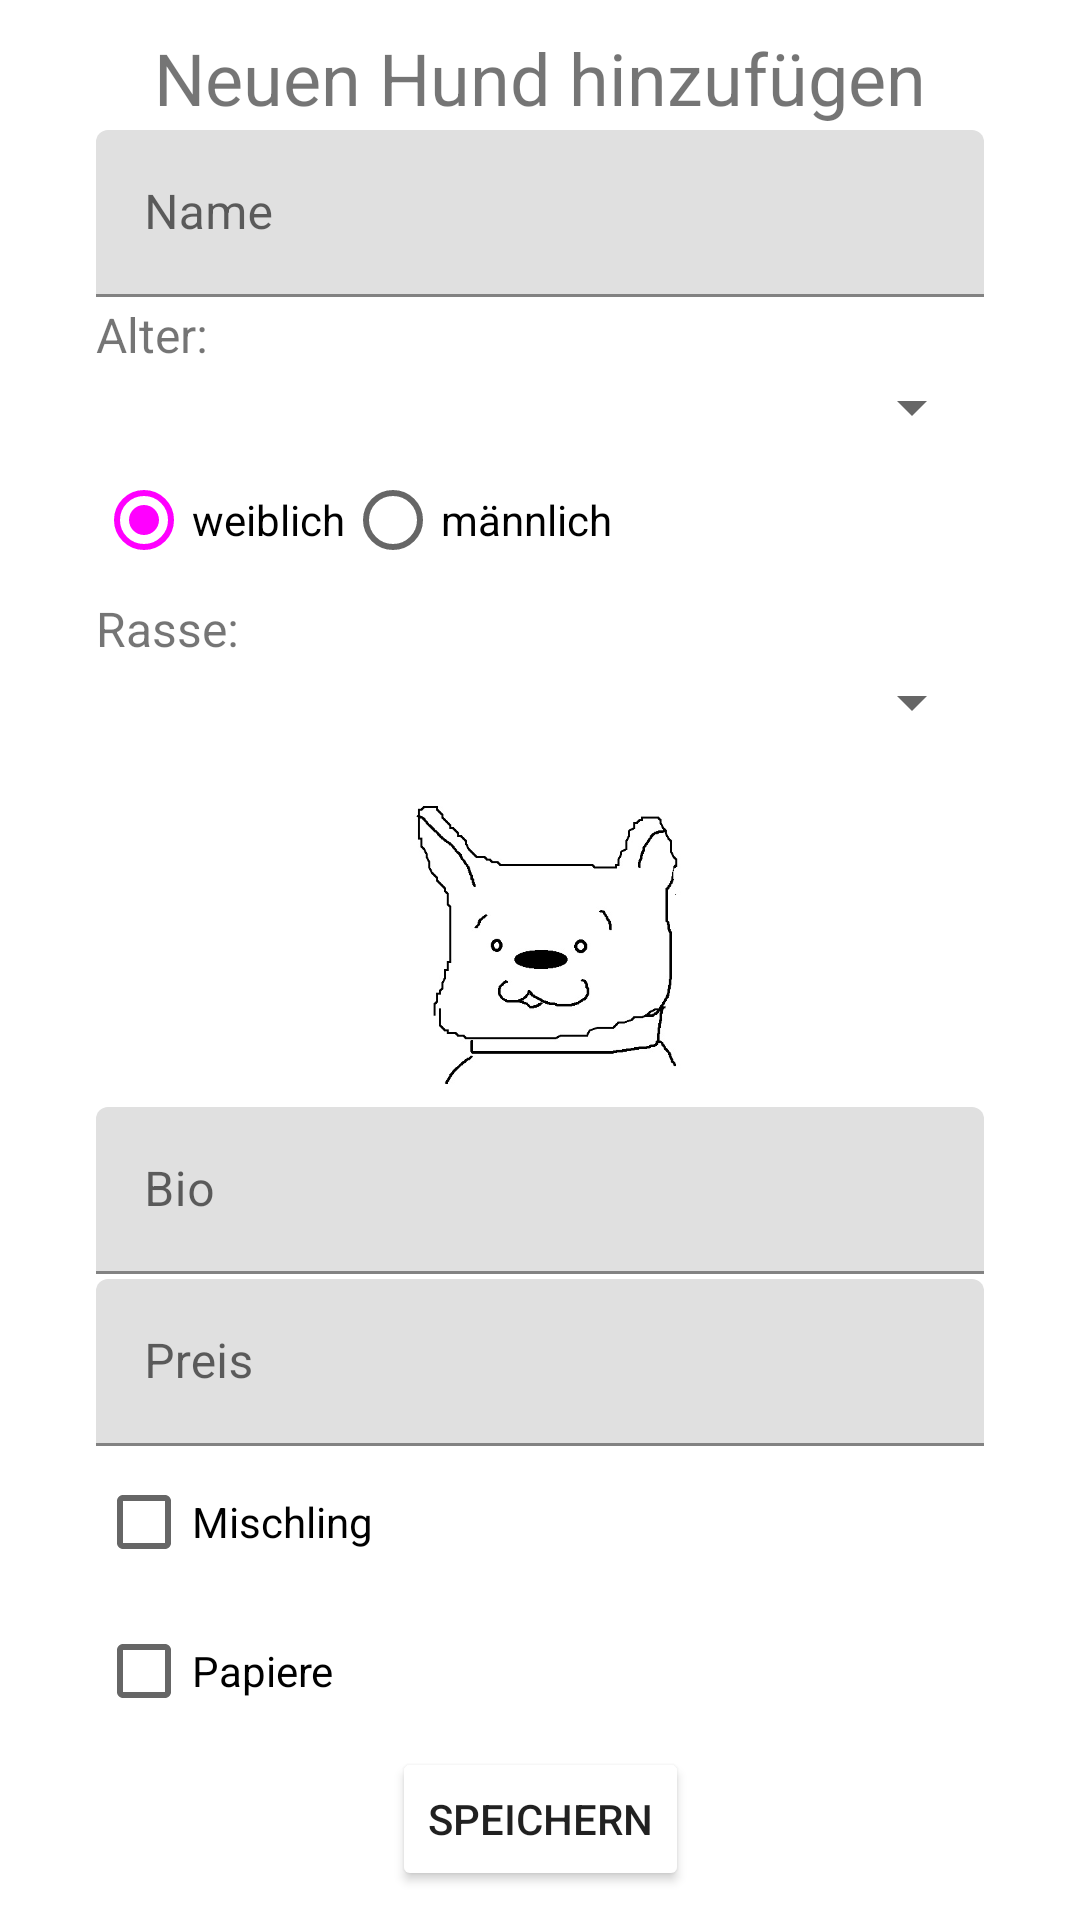

This screen was rendered from an Android layout file. Write that file and the resources it references.
<!-- AndroidManifest.xml: application theme Theme.MyApplication -->
<!-- res/layout/dog_creation.xml -->
<?xml version="1.0" encoding="utf-8"?>
<androidx.constraintlayout.widget.ConstraintLayout xmlns:android="http://schemas.android.com/apk/res/android"
    xmlns:app="http://schemas.android.com/apk/res-auto"
    xmlns:tools="http://schemas.android.com/tools"
    android:layout_width="match_parent"
    android:layout_height="match_parent">

    <CheckBox
        android:id="@+id/checkDogHybrid"
        android:layout_width="match_parent"
        android:layout_height="wrap_content"
        android:layout_marginStart="32dp"
        android:layout_marginLeft="32dp"
        android:layout_marginEnd="32dp"
        android:layout_marginRight="32dp"
        android:text="Mischling"
        app:layout_constraintBottom_toTopOf="@+id/checkDogPapers"
        app:layout_constraintEnd_toEndOf="parent"
        app:layout_constraintHorizontal_bias="0.5"
        app:layout_constraintStart_toStartOf="parent"
        app:layout_constraintTop_toBottomOf="@+id/dogPrice" />

    <CheckBox
        android:id="@+id/checkDogPapers"
        android:layout_width="match_parent"
        android:layout_height="wrap_content"
        android:layout_marginStart="32dp"
        android:layout_marginLeft="32dp"
        android:layout_marginEnd="32dp"
        android:layout_marginRight="32dp"
        android:text="Papiere"
        app:layout_constraintBottom_toTopOf="@+id/dogSaveBtn"
        app:layout_constraintEnd_toEndOf="parent"
        app:layout_constraintHorizontal_bias="0.5"
        app:layout_constraintStart_toStartOf="parent"
        app:layout_constraintTop_toBottomOf="@+id/checkDogHybrid" />

    <Button
        android:id="@+id/dogSaveBtn"
        android:layout_width="wrap_content"
        android:layout_height="wrap_content"
        android:layout_marginBottom="8dp"
        android:text="Speichern"
        app:backgroundTint="@color/doggo"
        app:layout_constraintBottom_toBottomOf="parent"
        app:layout_constraintEnd_toEndOf="parent"
        app:layout_constraintHorizontal_bias="0.5"
        app:layout_constraintStart_toStartOf="parent"
        app:layout_constraintTop_toBottomOf="@+id/checkDogPapers" />

    <RadioGroup
        android:id="@+id/dogGenderCheck"
        android:layout_width="match_parent"
        android:layout_height="wrap_content"
        android:layout_marginStart="32dp"
        android:layout_marginLeft="32dp"
        android:layout_marginEnd="32dp"
        android:layout_marginRight="32dp"
        android:orientation="horizontal"
        app:layout_constraintBottom_toTopOf="@+id/textViewRaceDogCreation"
        app:layout_constraintEnd_toEndOf="parent"
        app:layout_constraintStart_toStartOf="parent"
        app:layout_constraintTop_toBottomOf="@+id/dogAgeSpinner">

        <RadioButton
            android:id="@+id/femaleCheck"
            android:layout_width="wrap_content"
            android:layout_height="wrap_content"
            android:checked="true"
            android:onClick="checkRadioButton"
            android:text="weiblich" />

        <RadioButton
            android:id="@+id/maleCheck"
            android:layout_width="wrap_content"
            android:layout_height="wrap_content"
            android:onClick="checkRadioButton"
            android:text="männlich"
            tools:layout_editor_absoluteX="83dp" />
    </RadioGroup>

    <com.google.android.material.textfield.TextInputLayout
        android:id="@+id/dogName"
        android:layout_width="match_parent"
        android:layout_height="wrap_content"
        android:layout_marginStart="32dp"
        android:layout_marginLeft="32dp"
        android:layout_marginEnd="32dp"
        android:layout_marginRight="32dp"
        app:layout_constraintBottom_toTopOf="@+id/TextViewAgeDogCreation"
        app:layout_constraintEnd_toEndOf="parent"
        app:layout_constraintHorizontal_bias="0.5"
        app:layout_constraintStart_toStartOf="parent"
        app:layout_constraintTop_toBottomOf="@+id/textView">

        <com.google.android.material.textfield.TextInputEditText
            android:layout_width="match_parent"
            android:layout_height="wrap_content"
            android:hint="Name"
            android:inputType="textPersonName" />
    </com.google.android.material.textfield.TextInputLayout>

    <com.google.android.material.textfield.TextInputLayout
        android:id="@+id/dogBio"
        android:layout_width="match_parent"
        android:layout_height="wrap_content"
        android:layout_marginStart="32dp"
        android:layout_marginLeft="32dp"
        android:layout_marginEnd="32dp"
        android:layout_marginRight="32dp"
        app:layout_constraintBottom_toTopOf="@+id/dogPrice"
        app:layout_constraintEnd_toEndOf="parent"
        app:layout_constraintHorizontal_bias="0.5"
        app:layout_constraintStart_toStartOf="parent"
        app:layout_constraintTop_toBottomOf="@+id/dogPicCreation">

        <com.google.android.material.textfield.TextInputEditText
            android:layout_width="match_parent"
            android:layout_height="wrap_content"
            android:hint="Bio"
            android:inputType="textMultiLine" />
    </com.google.android.material.textfield.TextInputLayout>

    <com.google.android.material.textfield.TextInputLayout
        android:id="@+id/dogPrice"
        android:layout_width="match_parent"
        android:layout_height="wrap_content"
        android:layout_marginStart="32dp"
        android:layout_marginLeft="32dp"
        android:layout_marginEnd="32dp"
        android:layout_marginRight="32dp"
        app:layout_constraintBottom_toTopOf="@+id/checkDogHybrid"
        app:layout_constraintEnd_toEndOf="parent"
        app:layout_constraintHorizontal_bias="0.5"
        app:layout_constraintStart_toStartOf="parent"
        app:layout_constraintTop_toBottomOf="@+id/dogBio">

        <com.google.android.material.textfield.TextInputEditText
            android:layout_width="match_parent"
            android:layout_height="wrap_content"
            android:hint="Preis"
            android:inputType="numberDecimal" />
    </com.google.android.material.textfield.TextInputLayout>

    <TextView
        android:id="@+id/textView"
        android:layout_width="wrap_content"
        android:layout_height="wrap_content"
        android:layout_marginTop="8dp"
        android:text="Neuen Hund hinzufügen"
        android:textSize="24sp"
        app:layout_constraintBottom_toTopOf="@+id/dogName"
        app:layout_constraintEnd_toEndOf="parent"
        app:layout_constraintHorizontal_bias="0.5"
        app:layout_constraintStart_toStartOf="parent"
        app:layout_constraintTop_toTopOf="parent" />

    <ImageView
        android:id="@+id/dogPicCreation"
        android:layout_width="120dp"
        android:layout_height="120dp"
        android:src="@drawable/dog_default"
        app:layout_constraintBottom_toTopOf="@+id/dogBio"
        app:layout_constraintEnd_toEndOf="parent"
        app:layout_constraintHorizontal_bias="0.5"
        app:layout_constraintStart_toStartOf="parent"
        app:layout_constraintTop_toBottomOf="@+id/dogRaceSpinner" />

    <Spinner
        android:id="@+id/dogRaceSpinner"
        android:layout_width="match_parent"
        android:layout_height="wrap_content"
        android:layout_marginStart="32dp"
        android:layout_marginLeft="32dp"
        android:layout_marginEnd="32dp"
        android:layout_marginRight="32dp"
        app:layout_constraintBottom_toTopOf="@+id/dogPicCreation"
        app:layout_constraintEnd_toEndOf="parent"
        app:layout_constraintHorizontal_bias="0.5"
        app:layout_constraintStart_toStartOf="parent"
        app:layout_constraintTop_toBottomOf="@+id/textViewRaceDogCreation" />

    <Spinner
        android:id="@+id/dogAgeSpinner"
        android:layout_width="match_parent"
        android:layout_height="wrap_content"
        android:layout_marginStart="32dp"
        android:layout_marginLeft="32dp"
        android:layout_marginEnd="32dp"
        android:layout_marginRight="32dp"
        app:layout_constraintBottom_toTopOf="@+id/dogGenderCheck"
        app:layout_constraintEnd_toEndOf="parent"
        app:layout_constraintHorizontal_bias="0.5"
        app:layout_constraintStart_toStartOf="parent"
        app:layout_constraintTop_toBottomOf="@+id/TextViewAgeDogCreation" />

    <TextView
        android:id="@+id/TextViewAgeDogCreation"
        android:layout_width="wrap_content"
        android:layout_height="wrap_content"
        android:layout_marginStart="32dp"
        android:layout_marginLeft="32dp"
        android:text="Alter:"
        android:textSize="16sp"
        app:layout_constraintBottom_toTopOf="@+id/dogAgeSpinner"
        app:layout_constraintStart_toStartOf="parent"
        app:layout_constraintTop_toBottomOf="@+id/dogName" />

    <TextView
        android:id="@+id/textViewRaceDogCreation"
        android:layout_width="wrap_content"
        android:layout_height="wrap_content"
        android:layout_marginStart="32dp"
        android:layout_marginLeft="32dp"
        android:text="Rasse:"
        android:textSize="16sp"
        app:layout_constraintBottom_toTopOf="@+id/dogRaceSpinner"
        app:layout_constraintStart_toStartOf="parent"
        app:layout_constraintTop_toBottomOf="@+id/dogGenderCheck" />

</androidx.constraintlayout.widget.ConstraintLayout>
<!-- resources referenced by this layout -->
<resources>
  <!-- drawable dog_default: jpg bitmap (drawable, 28836 bytes) -->
  <style name="Theme.MyApplication" parent="Theme.MaterialComponents.DayNight.NoActionBar">
          
          <item name="colorPrimary">@color/doggo</item>
          <item name="colorPrimaryVariant">@color/doggo</item>
          <item name="colorOnPrimary">@color/white</item>
          
          <item name="colorSecondary">@color/doggo</item>
          <item name="colorSecondaryVariant">@color/teal_700</item>
          <item name="colorOnSecondary">@color/black</item>
          
          <item name="android:statusBarColor" tools:targetApi="l">?attr/colorPrimaryVariant</item>
          
      </style>
  <color name="white">#FFFFFFFF</color>
  <color name="teal_700">#FF018786</color>
  <color name="black">#FF000000</color>
</resources>
